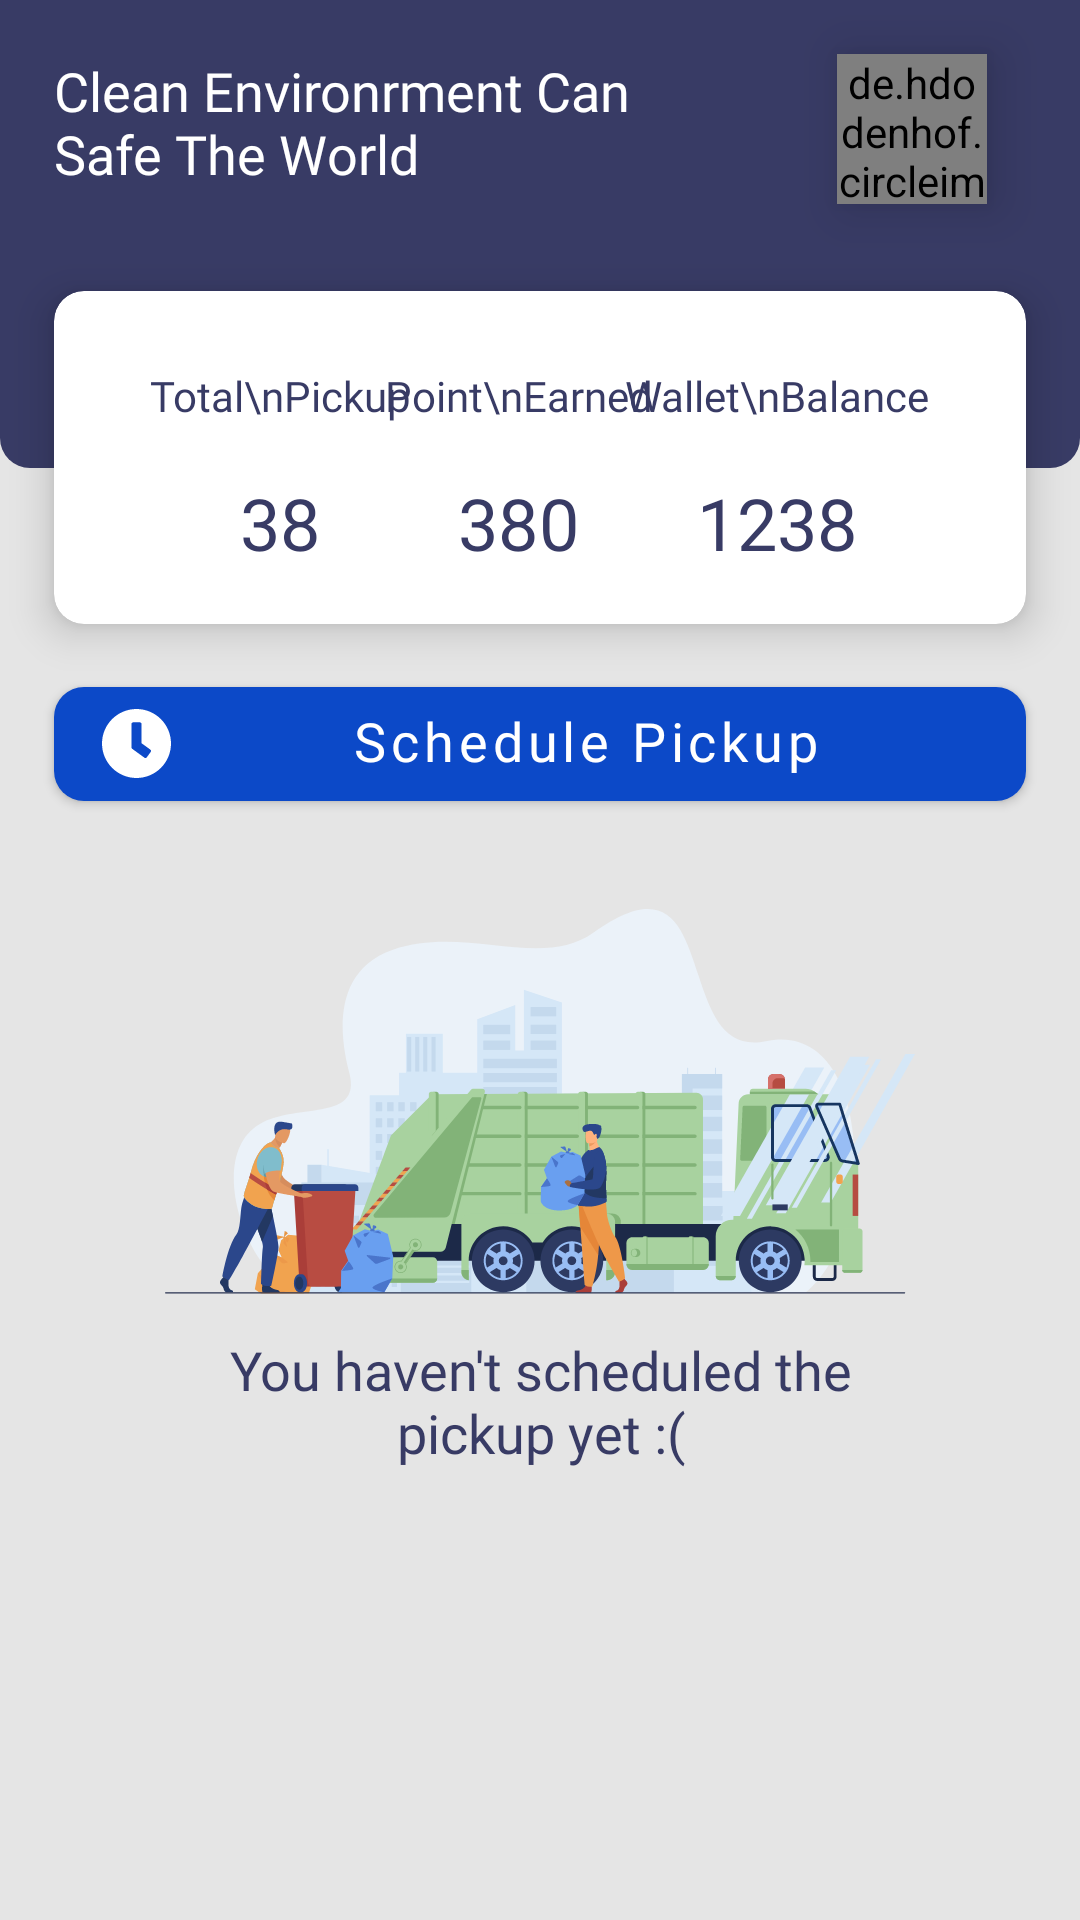

Here is an Android app screen rendered from its layout file. Give the layout XML and the strings, colors and styles it references.
<!-- AndroidManifest.xml: application theme Theme.GoBin -->
<!-- res/layout/fragment_schedule.xml -->
<?xml version="1.0" encoding="utf-8"?>
<androidx.constraintlayout.widget.ConstraintLayout xmlns:android="http://schemas.android.com/apk/res/android"
    xmlns:app="http://schemas.android.com/apk/res-auto"
    xmlns:tools="http://schemas.android.com/tools"
    android:layout_width="match_parent"
    android:layout_height="match_parent"
    android:background="@color/backgroud"
    tools:context=".ui.pickup.ScheduleFragment">

    <de.hdodenhof.circleimageview.CircleImageView
        android:id="@+id/img_profile"
        android:layout_width="50dp"
        android:layout_height="50dp"
        android:layout_marginTop="18dp"
        android:layout_marginEnd="31dp"
        android:elevation="10dp"
        android:src="@drawable/ic_user"
        app:layout_constraintEnd_toEndOf="parent"
        app:layout_constraintTop_toTopOf="parent"
        tools:ignore="MissingClass" />

    <View
        android:id="@+id/header_bg"
        android:layout_width="match_parent"
        android:layout_height="156dp"
        android:background="@drawable/header_schedule"
        app:layout_constraintEnd_toEndOf="parent"
        app:layout_constraintStart_toStartOf="parent"
        app:layout_constraintTop_toTopOf="parent" />

    <TextView
        android:id="@+id/title_header_schedule"
        android:layout_width="231dp"
        android:layout_height="wrap_content"
        android:layout_marginStart="18dp"
        android:layout_marginTop="18dp"
        android:fontFamily="@font/poppins_bold"
        android:text="Clean Environrment Can Safe The World"
        android:textColor="@color/white"
        android:textSize="18sp"
        app:layout_constraintStart_toStartOf="parent"
        app:layout_constraintTop_toTopOf="parent" />

    <com.google.android.material.card.MaterialCardView
        android:id="@+id/materialCardView3"
        android:layout_width="match_parent"
        android:layout_height="111dp"
        android:layout_marginStart="18dp"
        android:layout_marginTop="97dp"
        android:layout_marginEnd="18dp"
        app:cardBackgroundColor="@color/white"
        app:cardCornerRadius="10dp"
        app:cardElevation="8dp"
        app:layout_constraintEnd_toEndOf="parent"
        app:layout_constraintStart_toStartOf="parent"
        app:layout_constraintTop_toTopOf="parent" />

    <TextView
        android:id="@+id/total_pickup_title"
        android:layout_width="wrap_content"
        android:layout_height="42dp"
        android:layout_marginStart="32dp"
        android:elevation="9dp"
        android:fontFamily="@font/poppins_regular"
        android:gravity="center"
        android:text="Total\nPickup"
        android:textColor="@color/navy"
        android:textSize="14sp"
        app:layout_constraintStart_toStartOf="@+id/materialCardView3"
        app:layout_constraintTop_toTopOf="@+id/point_earned_title" />

    <TextView
        android:id="@+id/point_earned_title"
        android:layout_width="wrap_content"
        android:layout_height="42dp"
        android:layout_marginTop="14dp"
        android:elevation="9dp"
        android:fontFamily="@font/poppins_regular"
        android:gravity="center"
        android:text="Point\nEarned"
        android:textColor="@color/navy"
        android:textSize="14sp"
        app:layout_constraintEnd_toStartOf="@+id/wallet_balance_title"
        app:layout_constraintStart_toEndOf="@+id/total_pickup_title"
        app:layout_constraintTop_toTopOf="@+id/materialCardView3" />

    <TextView
        android:id="@+id/wallet_balance_title"
        android:layout_width="wrap_content"
        android:layout_height="42dp"
        android:layout_marginEnd="32dp"
        android:elevation="9dp"
        android:fontFamily="@font/poppins_regular"
        android:gravity="center"
        android:text="Wallet\nBalance"
        android:textColor="@color/navy"
        android:textSize="14sp"
        app:layout_constraintEnd_toEndOf="@+id/materialCardView3"
        app:layout_constraintTop_toTopOf="@+id/point_earned_title" />

    <TextView
        android:id="@+id/total_pickup"
        android:layout_width="wrap_content"
        android:layout_height="wrap_content"
        android:layout_marginTop="5dp"
        android:elevation="9dp"
        android:fontFamily="@font/poppins_bold"
        android:text="38"
        android:textColor="@color/navy"
        android:textSize="24dp"
        app:layout_constraintEnd_toEndOf="@+id/total_pickup_title"
        app:layout_constraintStart_toStartOf="@+id/total_pickup_title"
        app:layout_constraintTop_toBottomOf="@+id/total_pickup_title" />

    <TextView
        android:id="@+id/point_earned"
        android:layout_width="wrap_content"
        android:layout_height="wrap_content"
        android:layout_marginTop="5dp"
        android:elevation="9dp"
        android:fontFamily="@font/poppins_bold"
        android:text="380"

        android:textColor="@color/navy"
        android:textSize="24dp"
        app:layout_constraintEnd_toEndOf="@+id/point_earned_title"
        app:layout_constraintStart_toStartOf="@+id/point_earned_title"
        app:layout_constraintTop_toBottomOf="@+id/point_earned_title" />

    <TextView
        android:id="@+id/wallet_balance"
        android:layout_width="wrap_content"
        android:layout_height="wrap_content"
        android:layout_marginTop="5dp"
        android:elevation="9dp"
        android:fontFamily="@font/poppins_bold"
        android:text="1238"
        android:textColor="@color/navy"
        android:textSize="24dp"
        app:layout_constraintEnd_toEndOf="@+id/wallet_balance_title"
        app:layout_constraintStart_toStartOf="@+id/wallet_balance_title"
        app:layout_constraintTop_toBottomOf="@+id/wallet_balance_title" />

    <com.google.android.material.button.MaterialButton
        android:id="@+id/btn_schedule"
        android:layout_width="0dp"
        android:layout_height="50dp"
        android:layout_marginTop="15dp"
        android:fontFamily="@font/poppins_bold"
        android:gravity="center"
        android:includeFontPadding="false"
        android:text="Schedule Pickup"
        android:textAlignment="center"
        android:textAllCaps="false"
        android:textSize="18sp"
        app:cornerRadius="10dp"
        app:icon="@drawable/ic_schedule_icon"
        app:layout_constraintEnd_toEndOf="@+id/materialCardView3"
        app:layout_constraintStart_toStartOf="@+id/materialCardView3"
        app:layout_constraintTop_toBottomOf="@+id/materialCardView3" />


    <ImageView
        android:id="@+id/img_no_schedule"
        android:layout_width="wrap_content"
        android:layout_height="wrap_content"
        android:layout_marginStart="55dp"
        android:layout_marginTop="30dp"
        android:layout_marginEnd="55dp"
        android:src="@drawable/ic_ngangkut_runtah"
        app:layout_constraintEnd_toEndOf="parent"
        app:layout_constraintStart_toStartOf="parent"
        app:layout_constraintTop_toBottomOf="@+id/btn_schedule"
        tools:visibility="gone" />

    <TextView
        android:id="@+id/txt_no_schedule"
        android:layout_width="230dp"
        android:layout_height="wrap_content"
        android:layout_marginTop="15dp"
        android:fontFamily="@font/poppins_bold"
        android:gravity="center"
        android:includeFontPadding="false"
        android:text="You haven't scheduled the pickup yet :("
        android:textColor="@color/navy"
        android:textSize="18sp"
        app:layout_constraintEnd_toEndOf="@+id/img_no_schedule"
        app:layout_constraintStart_toStartOf="@+id/img_no_schedule"
        app:layout_constraintTop_toBottomOf="@+id/img_no_schedule"
        tools:visibility="gone" />

    <TextView
        android:id="@+id/upcoming_title"
        android:layout_width="wrap_content"
        android:layout_height="wrap_content"
        android:layout_marginTop="11dp"
        android:fontFamily="@font/poppins_semibold"
        android:text="List Pickup"
        android:textColor="@color/navy"
        android:textSize="18sp"
        android:visibility="gone"
        app:layout_constraintStart_toStartOf="@+id/materialCardView3"
        app:layout_constraintTop_toBottomOf="@+id/btn_schedule"
        tools:visibility="visible" />


    <androidx.recyclerview.widget.RecyclerView
        android:layout_marginTop="10dp"
        android:id="@+id/rv_schedule"
        android:layout_width="0dp"
        android:layout_height="0dp"
        android:layout_marginLeft="1dp"
        android:layout_marginRight="1dp"
        android:orientation="horizontal"
        app:layout_constraintBottom_toBottomOf="parent"
        app:layout_constraintEnd_toEndOf="@+id/btn_schedule"
        app:layout_constraintStart_toStartOf="@+id/btn_schedule"
        app:layout_constraintTop_toBottomOf="@+id/upcoming_title"
        tools:itemCount="1"
        tools:listitem="@layout/row_schedule" />


</androidx.constraintlayout.widget.ConstraintLayout>
<!-- res/layout/row_schedule.xml (included above) -->
<?xml version="1.0" encoding="utf-8"?>
<androidx.cardview.widget.CardView xmlns:android="http://schemas.android.com/apk/res/android"
    xmlns:app="http://schemas.android.com/apk/res-auto"

    android:layout_marginBottom="8dp"
    android:id="@+id/cardView2"
    android:layout_width="match_parent"
    android:layout_height="70dp"
    app:cardBackgroundColor="@color/white"
    app:cardCornerRadius="10dp">
    <androidx.constraintlayout.widget.ConstraintLayout
        android:layout_width="match_parent"
        android:layout_height="match_parent">
        <TextView
            android:id="@+id/txt_date_recycle"
            android:layout_width="wrap_content"
            android:layout_height="wrap_content"
            android:layout_marginEnd="16dp"
            android:elevation="10dp"
            android:fontFamily="@font/poppins_light"
            android:includeFontPadding="false"
            android:maxLength="6"
            android:text="19 May"
            android:textColor="@color/navy"
            android:textSize="14sp"
            app:layout_constraintEnd_toEndOf="parent"
            app:layout_constraintTop_toTopOf="@+id/txt_status_recycle" />

        <TextView
            android:id="@+id/txt_status_recycle"
            android:layout_width="wrap_content"
            android:layout_height="wrap_content"
            android:layout_marginStart="8dp"
            android:elevation="10dp"
            android:fontFamily="@font/poppins_medium"
            android:includeFontPadding="false"
            android:text="Waiting"
            android:textColor="@color/navy"
            android:textSize="16sp"
            app:layout_constraintStart_toEndOf="@+id/imageView4"
            app:layout_constraintTop_toTopOf="@+id/imageView4" />

        <TextView
            android:id="@+id/txt_kg_recycle"
            android:layout_width="wrap_content"
            android:layout_height="wrap_content"
            android:layout_marginStart="5dp"
            android:elevation="10dp"
            android:fontFamily="@font/poppins_light"
            android:includeFontPadding="false"
            android:text="2kg"
            android:textColor="@color/navy"
            android:textSize="14sp"
            app:layout_constraintBottom_toBottomOf="@+id/imageView7"
            app:layout_constraintStart_toEndOf="@+id/imageView7"
            app:layout_constraintTop_toTopOf="@+id/imageView7" />

        <TextView
            android:id="@+id/txt_price_recycle"
            android:layout_width="wrap_content"
            android:layout_height="wrap_content"
            android:elevation="10dp"
            android:fontFamily="@font/poppins_bold"
            android:includeFontPadding="false"
            android:text="Rp. 20000"
            android:textColor="@color/navy"
            android:textSize="16sp"
            app:layout_constraintEnd_toEndOf="@+id/txt_date_recycle"
            app:layout_constraintTop_toBottomOf="@+id/txt_status_recycle" />

        <ImageView
            android:id="@+id/imageView7"
            android:layout_width="18dp"
            android:layout_height="18dp"

            android:layout_marginTop="4dp"
            android:elevation="10dp"
            android:src="@drawable/ic_trash"
            app:layout_constraintStart_toStartOf="@+id/txt_status_recycle"
            app:layout_constraintTop_toBottomOf="@+id/txt_status_recycle" />


        <ImageView
            android:id="@+id/imageView4"
            android:layout_width="45dp"
            android:layout_height="45dp"
            android:layout_marginStart="8dp"
            android:elevation="8dp"
            android:src="@drawable/ic_recycle_green"
            app:layout_constraintBottom_toBottomOf="parent"
            app:layout_constraintStart_toStartOf="parent"
            app:layout_constraintTop_toTopOf="parent" />
    </androidx.constraintlayout.widget.ConstraintLayout>

</androidx.cardview.widget.CardView>
<!-- resources referenced by this layout -->
<resources>
  <color name="backgroud">#E5E5E5</color>
  <color name="navy">#383B65</color>
  <color name="white">#FFFFFFFF</color>
  <!-- drawable header_schedule (drawable) -->
  <?xml version="1.0" encoding="utf-8"?>
  <shape xmlns:android="http://schemas.android.com/apk/res/android">
      <solid android:color="@color/navy" />
      <corners
          android:bottomLeftRadius="10dp"
          android:bottomRightRadius="10dp"
          android:topLeftRadius="0dp"
          android:topRightRadius="0dp" />
  </shape>
  <!-- drawable ic_ngangkut_runtah: vector/xml drawable (drawable, 76450 chars, omitted) -->
  <!-- drawable ic_recycle_green: vector/xml drawable (drawable, 2466 chars, omitted) -->
  <!-- drawable ic_schedule_icon (drawable) -->
  <vector xmlns:android="http://schemas.android.com/apk/res/android"
      android:width="23dp"
      android:height="23dp"
      android:viewportWidth="23"
      android:viewportHeight="23">
      <path
          android:fillColor="#ffffff"
          android:pathData="M11.5,0C5.1472,0 0,5.1472 0,11.5C0,17.8528 5.1472,23 11.5,23C17.8528,23 23,17.8528 23,11.5C23,5.1472 17.8528,0 11.5,0ZM14.1478,16.2345L10.0579,13.2621C9.9141,13.1554 9.8307,12.9885 9.8307,12.8123V5.0081C9.8307,4.702 10.081,4.4516 10.3871,4.4516H12.6129C12.919,4.4516 13.1694,4.702 13.1694,5.0081V11.3933L16.1139,13.5357C16.3643,13.7165 16.4153,14.0643 16.2345,14.3147L14.9268,16.1139C14.746,16.3597 14.3982,16.4153 14.1478,16.2345Z" />
  </vector>
  <!-- drawable ic_trash: vector/xml drawable (drawable, 2192 chars, omitted) -->
  <style name="Theme.GoBin" parent="Theme.MaterialComponents.DayNight.NoActionBar">
          
          <item name="colorPrimary">@color/blue_schedule</item>
          <item name="colorPrimaryVariant">@color/purple_700</item>
          <item name="colorOnPrimary">@color/white</item>
          
          <item name="colorSecondary">@color/teal_200</item>
          <item name="colorSecondaryVariant">@color/teal_700</item>
          <item name="colorOnSecondary">@color/navy</item>
          
          <item name="android:statusBarColor" tools:targetApi="l">?attr/colorOnSecondary</item>
          
      </style>
  <color name="blue_schedule">#0C49C8</color>
  <color name="purple_700">#FF3700B3</color>
  <color name="teal_200">#FF03DAC5</color>
  <color name="teal_700">#FF018786</color>
</resources>
